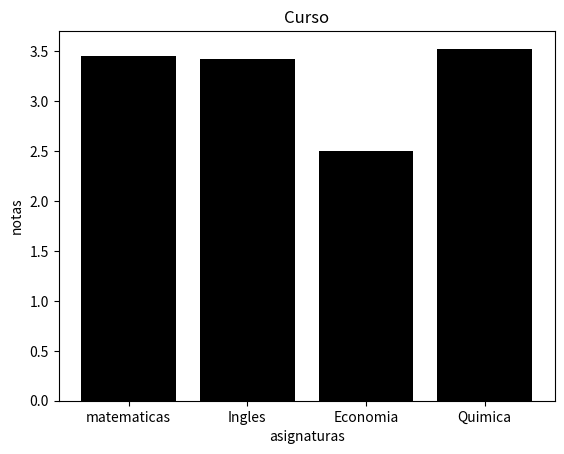

Write the Python code that produced this figure.
'''
    Escribir una función que reciba una diccionario con las notas de las asignaturas
    de un curso y una cadena con el nombre de un color y devuelva un diagrama de barras
    de las notas en el color dado.

'''

import matplotlib.pyplot as plt
import pandas as pd

def notas(diccionario, cadena):

    fig , ax = plt.subplots()

    df = pd.DataFrame(diccionario)
    promedios = df.mean()

    ax.bar(diccionario.keys(), promedios, color=cadena)
    plt.title("Curso")
    plt.xlabel("asignaturas")
    plt.ylabel("notas")
    plt.show()



print(notas({'matematicas':[3.4,4.5,3.4,2.5], 'Ingles':[3.0,2.3,4.5,3.9], 'Economia':[4.0,3.0,2,1],
      'Quimica':[3.5, 3.7, 4.0, 2.9]}, 'black'))